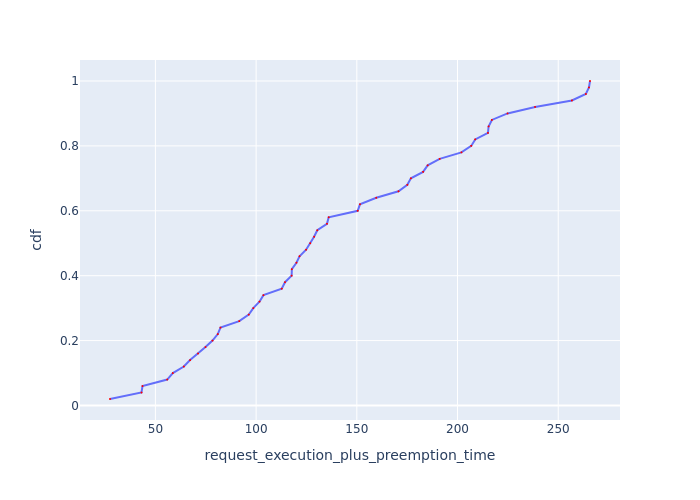

Values plotted in this chart, from the file beside it:
Request Id, request_execution_plus_preemption_time, cdf
0_45, 27.46, 0.02
0_49, 43.1, 0.04
0_2, 43.6, 0.06
0_34, 55.87, 0.08
0_48, 58.66, 0.1
0_36, 64.13, 0.12
0_30, 67.22, 0.14
0_43, 71.17, 0.16
0_10, 74.87, 0.18
0_47, 78.35, 0.2
0_6, 80.98, 0.22
0_23, 82.31, 0.24
0_20, 91.62, 0.26
0_1, 96.37, 0.28
0_40, 98.61, 0.3
0_15, 101.7, 0.32
0_25, 103.6, 0.34
0_38, 112.7, 0.36
0_46, 114.4, 0.38
0_28, 117.6, 0.4
0_33, 117.7, 0.42
0_37, 120, 0.44
0_21, 121.6, 0.46
0_41, 124.8, 0.48
0_35, 126.9, 0.5
0_12, 128.8, 0.52
0_44, 130.4, 0.54
0_31, 135.2, 0.56
0_18, 136, 0.58
0_42, 150.4, 0.6
0_22, 151.6, 0.62
0_11, 159.6, 0.64
0_39, 170.7, 0.66
0_14, 175.1, 0.68
0_7, 176.9, 0.7
0_17, 182.9, 0.72
0_19, 185.2, 0.74
0_3, 191.1, 0.76
0_9, 201.9, 0.78
0_26, 206.8, 0.8
0_24, 208.8, 0.82
0_27, 215.1, 0.84
0_32, 215.4, 0.86
0_13, 217.1, 0.88
0_8, 224.8, 0.9
0_29, 238.5, 0.92
0_0, 256.8, 0.94
0_16, 263.7, 0.96
0_5, 265.3, 0.98
0_4, 265.8, 1.0
